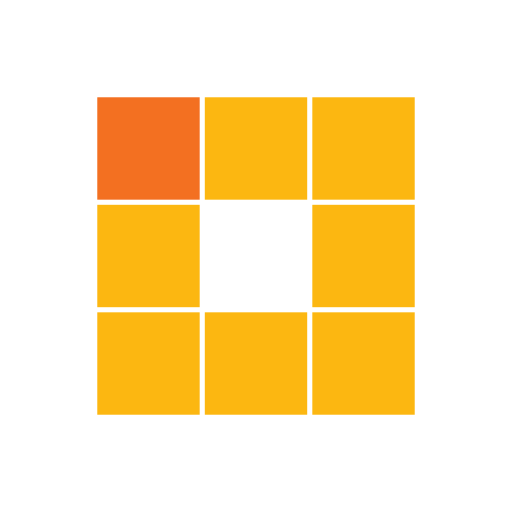
t = 0.00 s
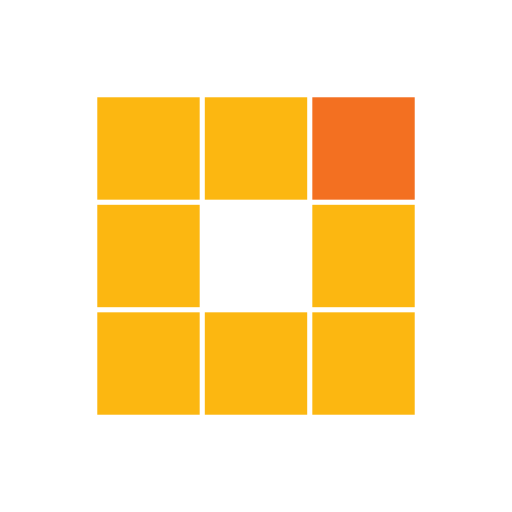
t = 0.31 s
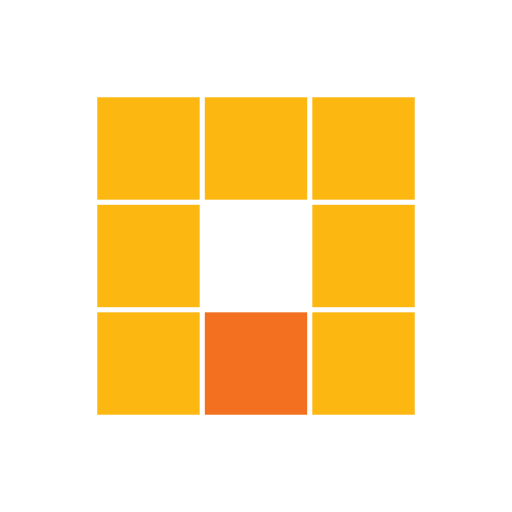
t = 0.63 s
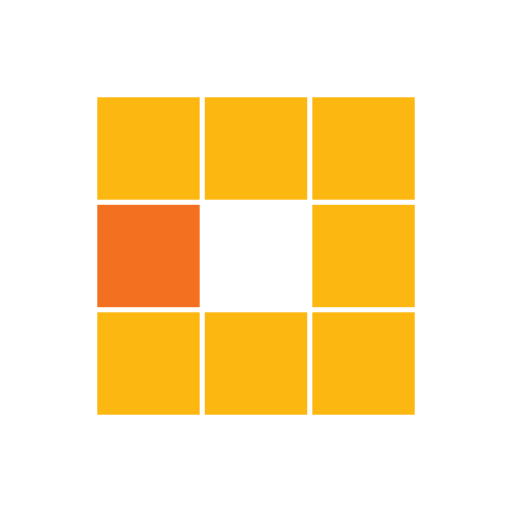
t = 0.94 s
t = 1.25 s: frame unchanged from t = 0.31 s, image omitted
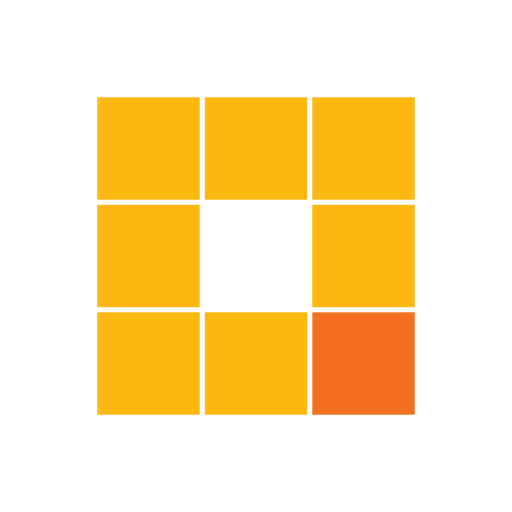
t = 1.53 s

The animated SVG that drew these frames (rendered in a browser with its animation timeline set to each time). Animation: 8 SMIL elements (animate=8); one cycle of 1.88 s, repeats indefinitely.

<svg class="lds-blocks" width="200px"  height="200px"  xmlns="http://www.w3.org/2000/svg" xmlns:xlink="http://www.w3.org/1999/xlink" viewBox="0 0 100 100" preserveAspectRatio="xMidYMid" style="background: none;"><rect x="19" y="19" width="20" height="20" fill="#fcb711">
  <animate attributeName="fill" values="#f37021;#fcb711;#fcb711" keyTimes="0;0.125;1" dur="1s" repeatCount="indefinite" begin="0s" calcMode="discrete"></animate>
</rect><rect x="40" y="19" width="20" height="20" fill="#fcb711">
  <animate attributeName="fill" values="#f37021;#fcb711;#fcb711" keyTimes="0;0.125;1" dur="1s" repeatCount="indefinite" begin="0.125s" calcMode="discrete"></animate>
</rect><rect x="61" y="19" width="20" height="20" fill="#fcb711">
  <animate attributeName="fill" values="#f37021;#fcb711;#fcb711" keyTimes="0;0.125;1" dur="1s" repeatCount="indefinite" begin="0.25s" calcMode="discrete"></animate>
</rect><rect x="19" y="40" width="20" height="20" fill="#fcb711">
  <animate attributeName="fill" values="#f37021;#fcb711;#fcb711" keyTimes="0;0.125;1" dur="1s" repeatCount="indefinite" begin="0.875s" calcMode="discrete"></animate>
</rect><rect x="61" y="40" width="20" height="20" fill="#fcb711">
  <animate attributeName="fill" values="#f37021;#fcb711;#fcb711" keyTimes="0;0.125;1" dur="1s" repeatCount="indefinite" begin="0.375s" calcMode="discrete"></animate>
</rect><rect x="19" y="61" width="20" height="20" fill="#fcb711">
  <animate attributeName="fill" values="#f37021;#fcb711;#fcb711" keyTimes="0;0.125;1" dur="1s" repeatCount="indefinite" begin="0.75s" calcMode="discrete"></animate>
</rect><rect x="40" y="61" width="20" height="20" fill="#fcb711">
  <animate attributeName="fill" values="#f37021;#fcb711;#fcb711" keyTimes="0;0.125;1" dur="1s" repeatCount="indefinite" begin="0.625s" calcMode="discrete"></animate>
</rect><rect x="61" y="61" width="20" height="20" fill="#fcb711">
  <animate attributeName="fill" values="#f37021;#fcb711;#fcb711" keyTimes="0;0.125;1" dur="1s" repeatCount="indefinite" begin="0.5s" calcMode="discrete"></animate>
</rect></svg>